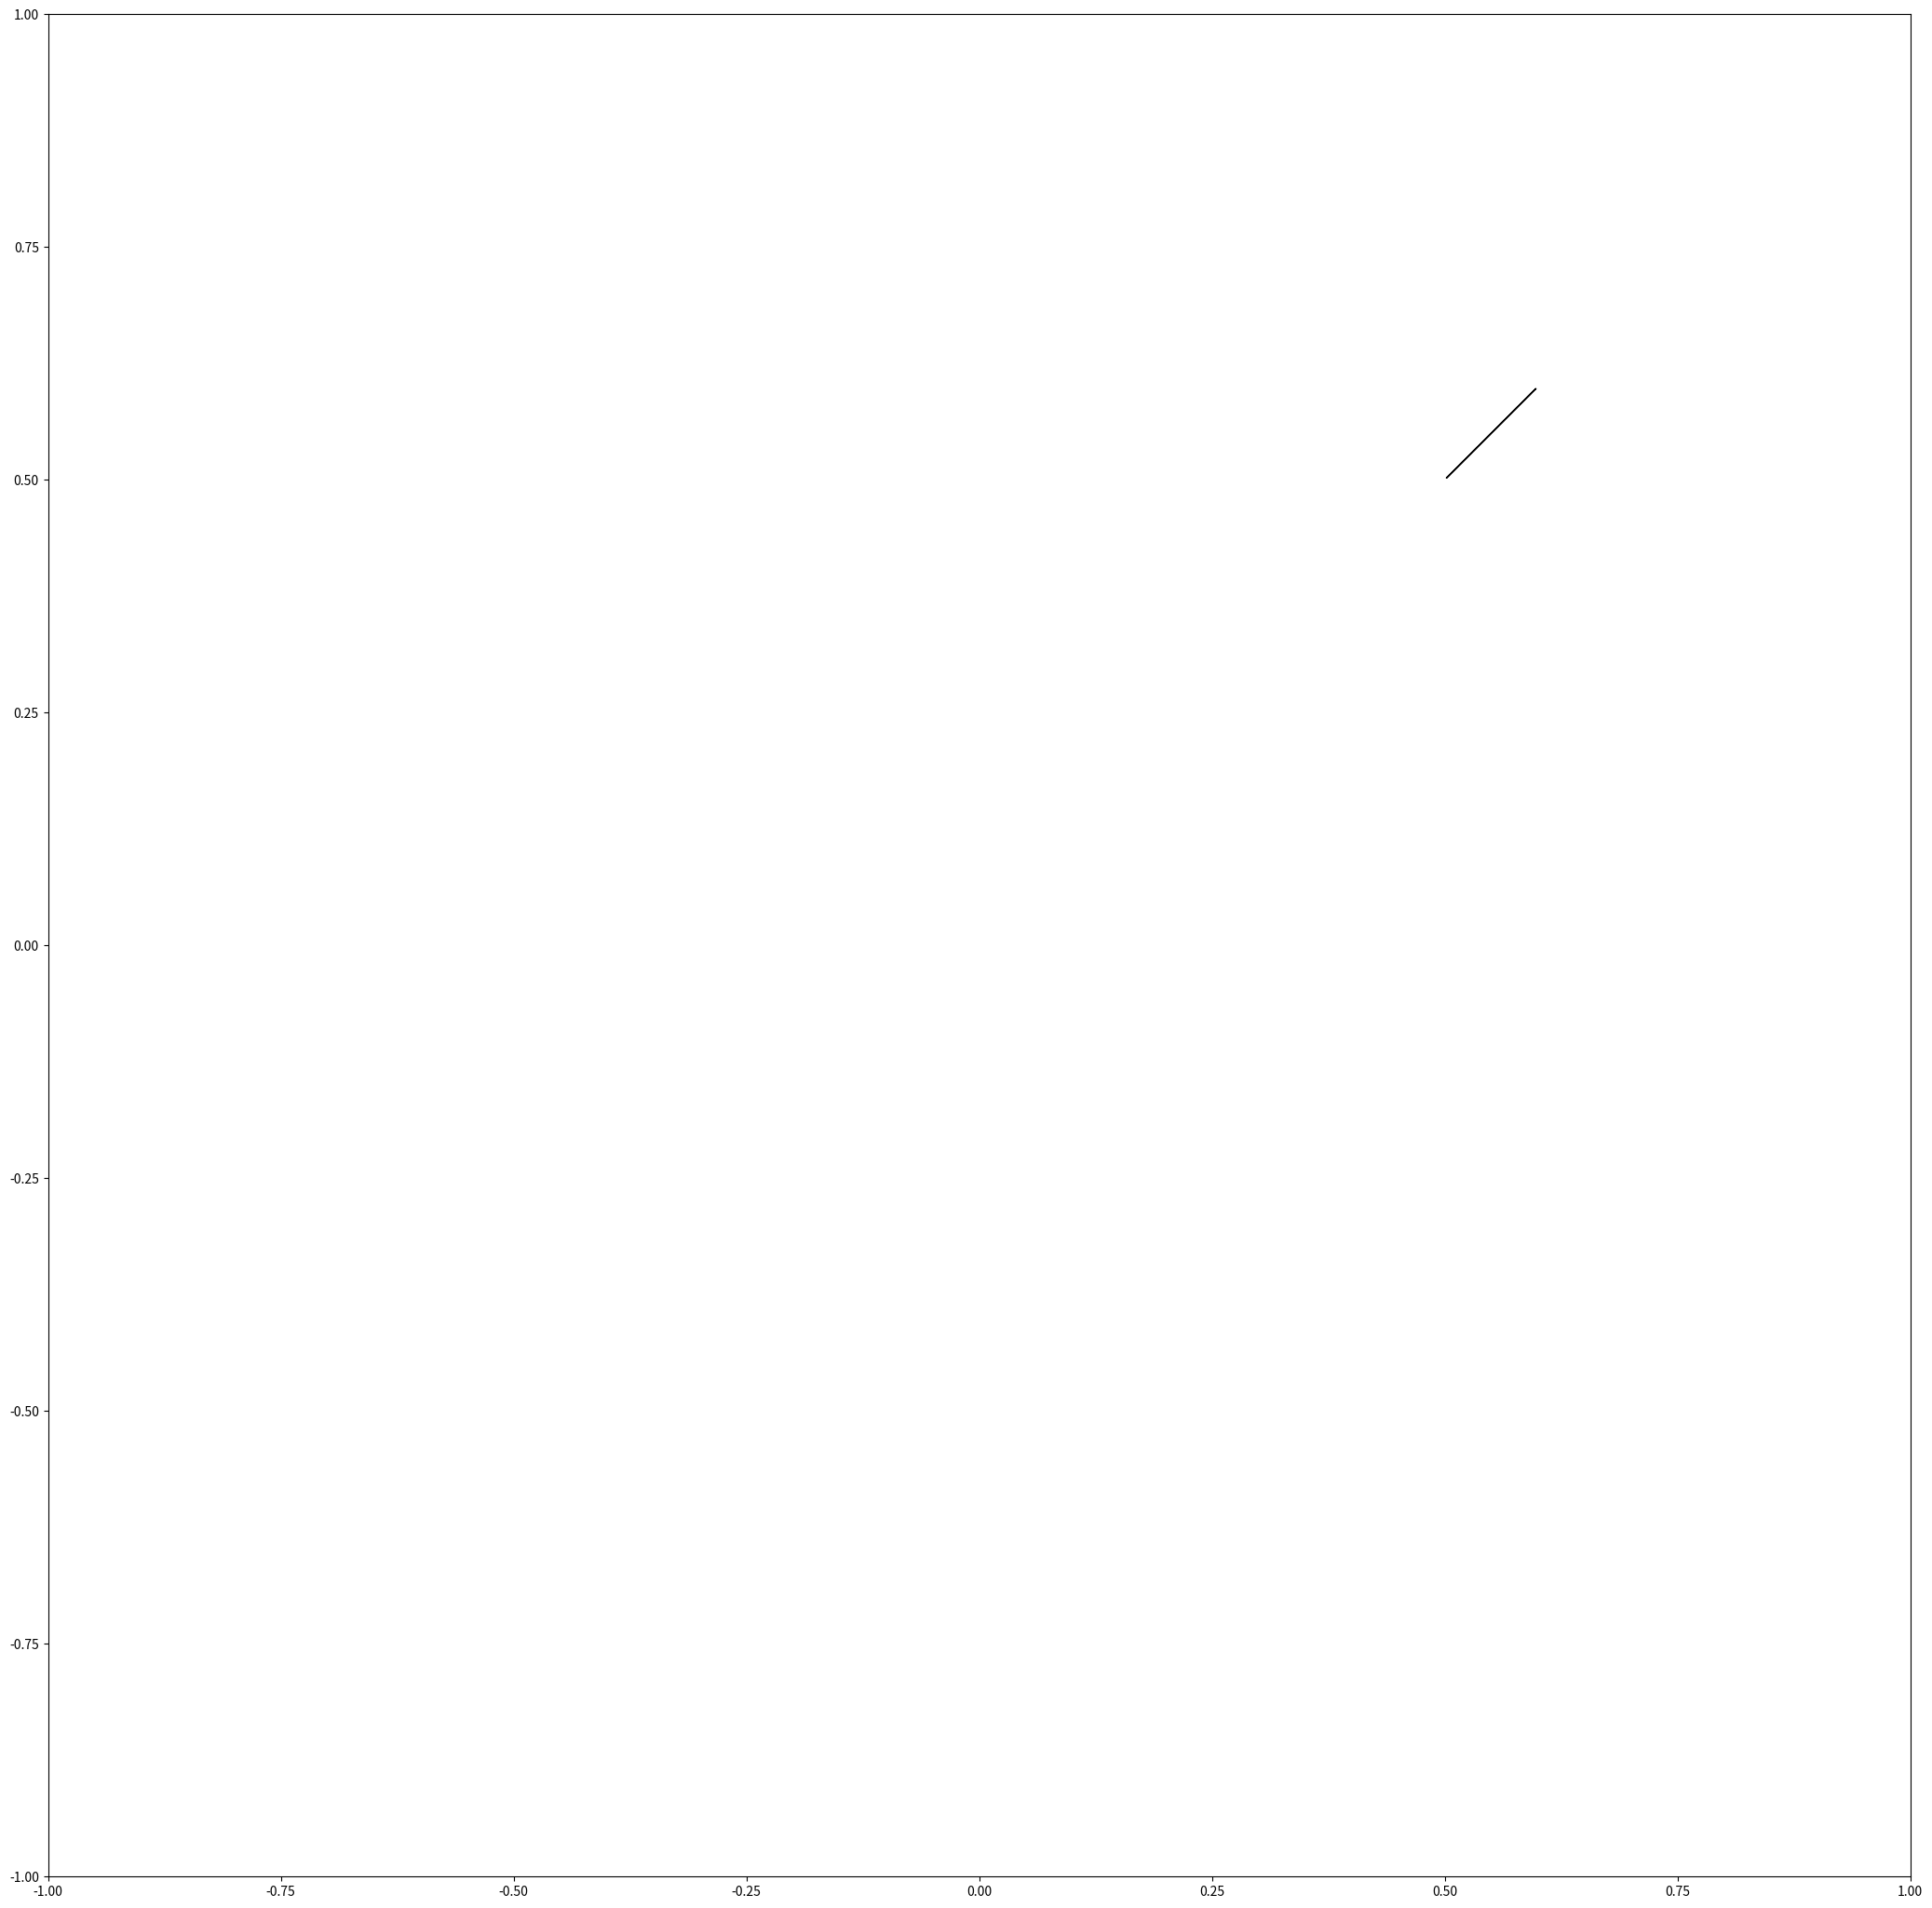

Here is the Python script that generated this plot:
import matplotlib.pyplot as plt
import matplotlib.patches as patches
import numpy as np


fig = plt.figure(figsize=(10, 10))

# test_rotation_mode(fig, "anchor", gs[1])
ax = fig.add_axes((-1, -1, 2, 2))
left, right = plt.xlim()
bottom, top = plt.ylim()
plt.xlim(left=-1)
plt.xlim(right=1)
plt.ylim(top=1)
plt.ylim(bottom=-1)
arrow = patches.FancyArrowPatch((0.5, 0.5), (0.3, 0.3))
arrow.set_positions(None, (0.6, 0.6))

ax.add_patch(arrow)

print(arrow.get_path())


plt.show()
